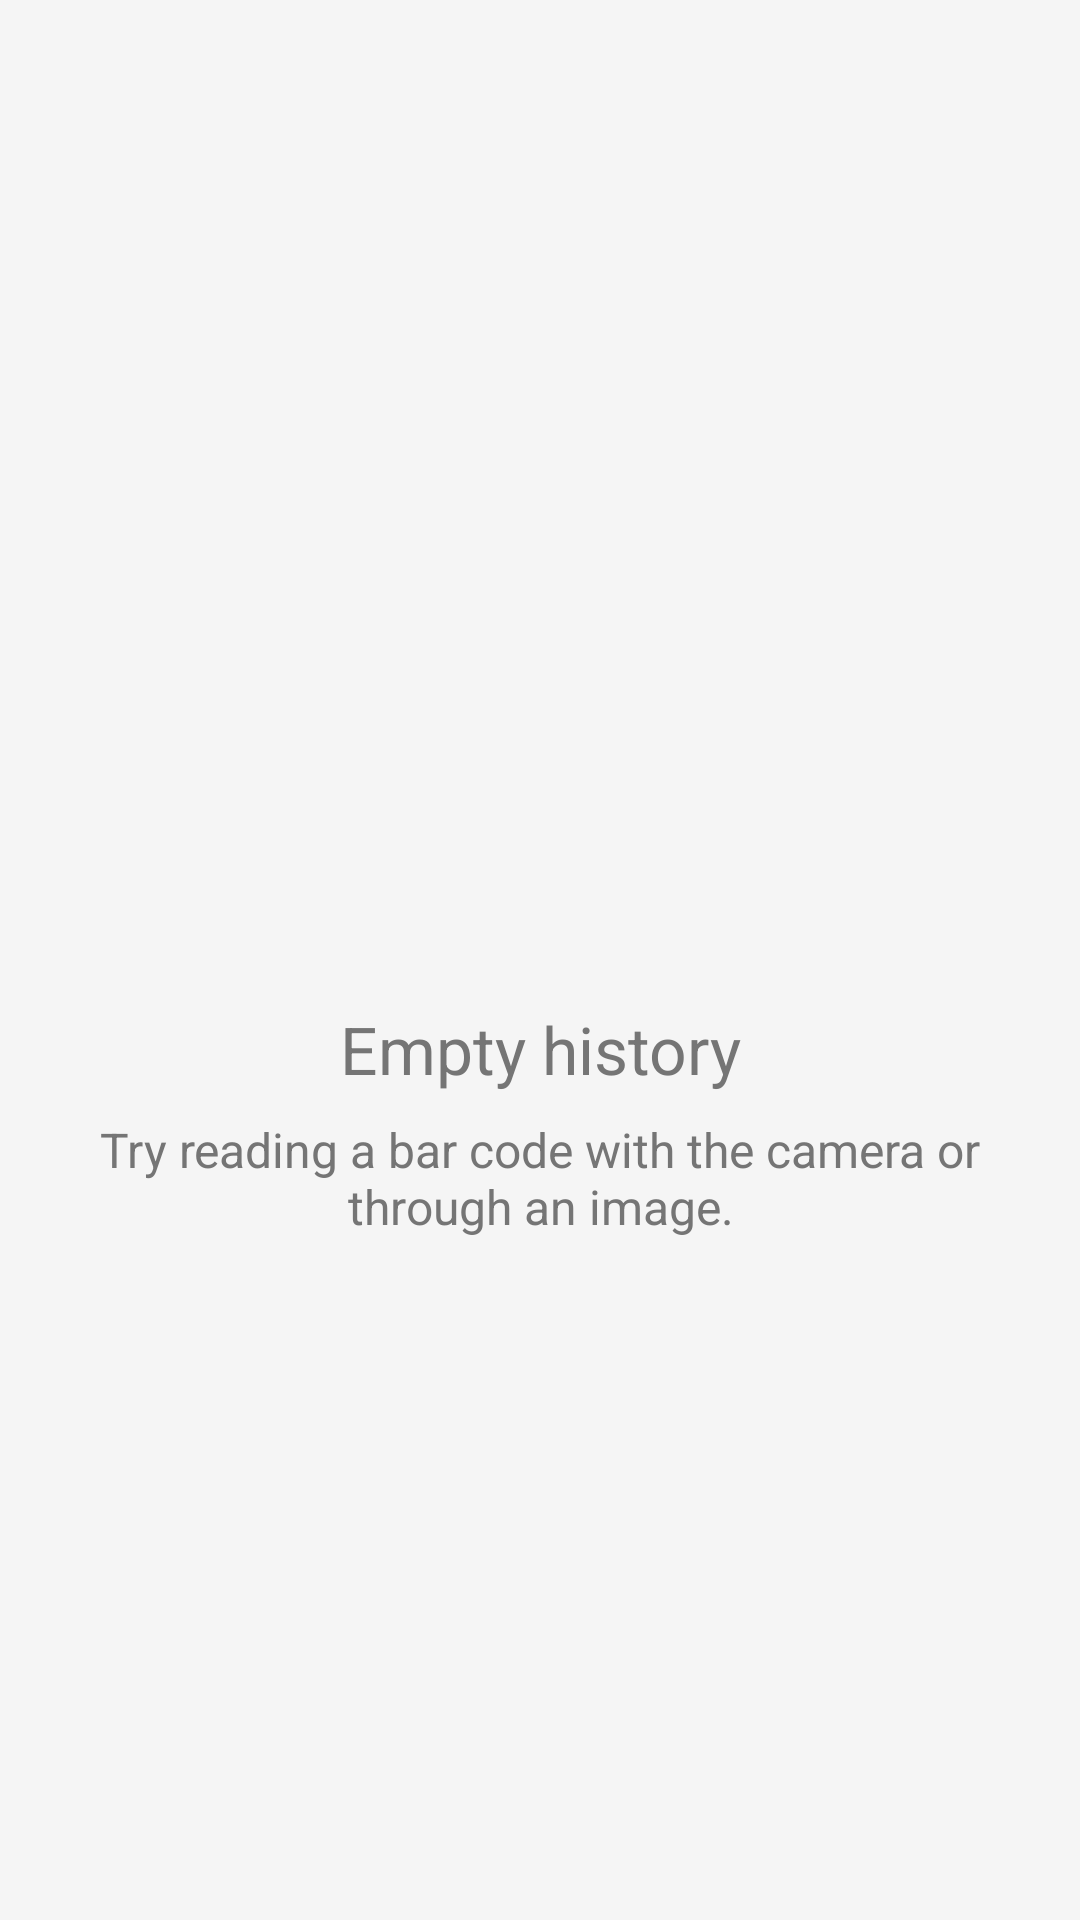

Reconstruct the res/layout file that produces this screen, plus the resources it refers to.
<!-- AndroidManifest.xml: application theme AppTheme -->
<!-- res/layout/empty_state.xml -->
<?xml version="1.0" encoding="utf-8"?>
<LinearLayout xmlns:android="http://schemas.android.com/apk/res/android"
              android:layout_width="match_parent"
              android:layout_height="match_parent"
              android:gravity="center"
              android:orientation="vertical">

    <android.support.v7.widget.AppCompatImageView
        android:layout_width="100dp"
        android:layout_height="100dp"
        android:src="@drawable/ic_history_black_24dp"
        android:tint="@color/weak_icon"/>

    <TextView
        android:layout_width="match_parent"
        android:layout_height="wrap_content"
        android:layout_margin="8dp"
        android:gravity="center"
        android:text="@string/title_empty_history"
        android:textColor="@color/secondary_text"
        android:textSize="22sp"/>

    <TextView
        android:layout_width="match_parent"
        android:layout_height="wrap_content"
        android:layout_marginEnd="16dp"
        android:layout_marginStart="16dp"
        android:gravity="center"
        android:text="@string/message_empty_history"
        android:textColor="@color/secondary_text"
        android:textSize="16sp"/>

</LinearLayout>
<!-- resources referenced by this layout -->
<resources>
  <color name="secondary_text">@color/dark_gray</color>
  <string name="message_empty_history">Try reading a bar code with the camera or through an image.</string>
  <string name="title_empty_history">Empty history</string>
  <style name="AppTheme" parent="Theme.AppCompat.Light.DarkActionBar">
          
          <item name="colorPrimary">@color/primary</item>
          <item name="colorPrimaryDark">@color/primary_dark</item>
          <item name="colorAccent">@color/accent</item>
  
          <item name="android:windowBackground">@color/app_background</item>
  
      </style>
  <color name="dark_gray">#757575</color>
  <color name="primary">@color/moderate_violet</color>
  <color name="primary_dark">@color/dark_violet</color>
  <color name="accent">@color/strong_cyan</color>
  <color name="app_background">@color/almost_white</color>
  <color name="moderate_violet">#673AB7</color>
  <color name="dark_violet">#512DA8</color>
  <color name="strong_cyan">#00BCD4</color>
  <color name="almost_white">#f5f5f5</color>
</resources>
